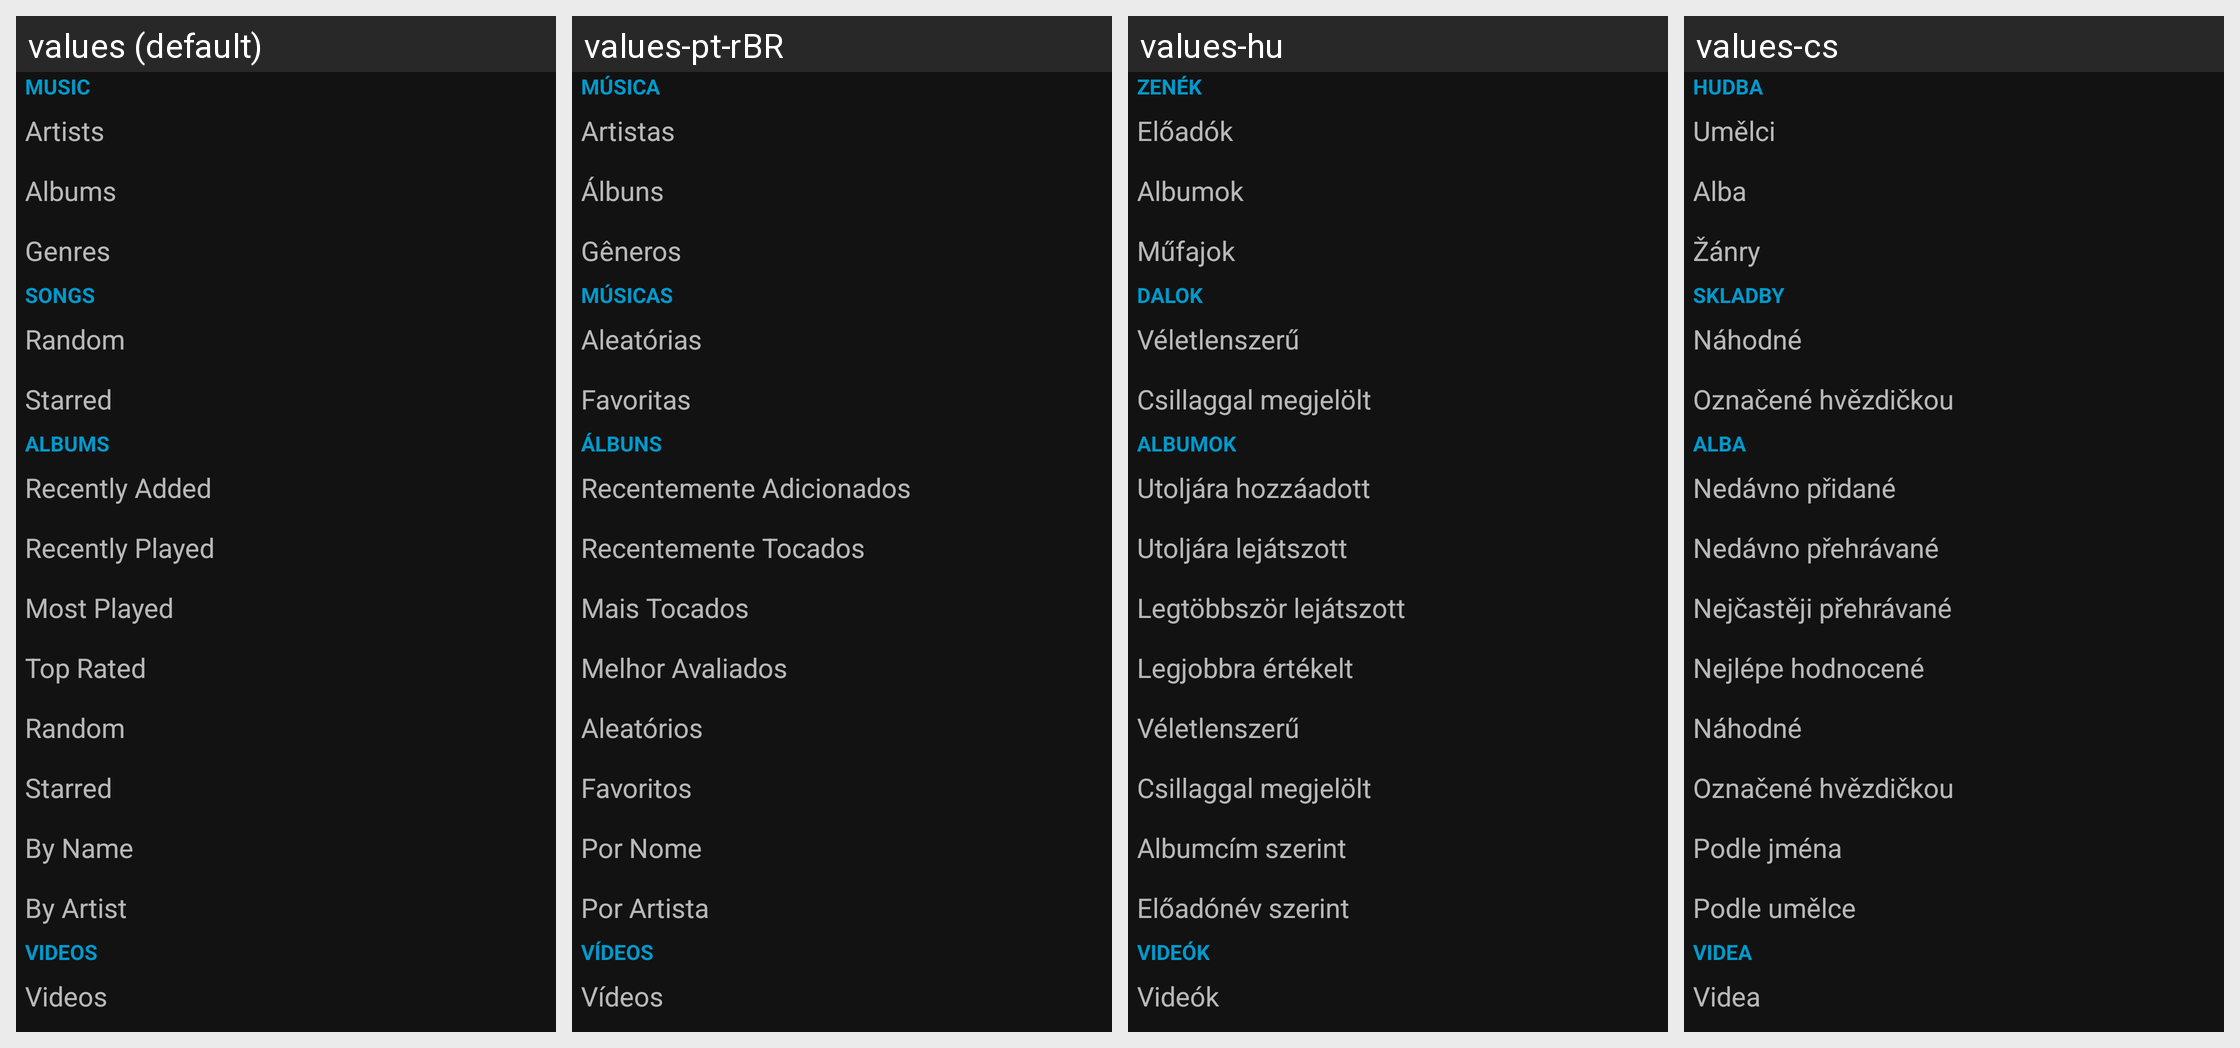

Strings drawn on this Android screen and how each of the app's shown locales translates them:
Android screen res/layout/main.xml rendered under 4 locales, left to right: values (default), values-pt-rBR, values-hu, values-cs. Device: Nexus 5 (rendered at 1080×1920; each locale shown at half size, 540×960, under a caption strip naming it); theme NoActionBar.
Other locales in the repository, not shown: values-de, values-es, values-fr, values-it, values-nl, values-pl, values-pt, values-ru, values-zh-rCN, values-zh-rTW.
Strings drawn on this screen, with the default value and each locale's value (text and hints the layout hard-codes, and strings that could not be matched under every locale, appear in the picture but are not listed):

main.music
  values: Music
  values-pt-rBR: Música
  values-hu: Zenék
  values-cs: Hudba

main.artists_title
  values: Artists
  values-pt-rBR: Artistas
  values-hu: Előadók
  values-cs: Umělci

main.albums_title
  values: Albums
  values-pt-rBR: Álbuns
  values-hu: Albumok
  values-cs: Alba

main.genres_title
  values: Genres
  values-pt-rBR: Gêneros
  values-hu: Műfajok
  values-cs: Žánry

main.songs_title
  values: Songs
  values-pt-rBR: Músicas
  values-hu: Dalok
  values-cs: Skladby

main.songs_random
  values: Random
  values-pt-rBR: Aleatórias
  values-hu: Véletlenszerű
  values-cs: Náhodné

main.songs_starred
  values: Starred
  values-pt-rBR: Favoritas
  values-hu: Csillaggal megjelölt
  values-cs: Označené hvězdičkou

main.albums_newest
  values: Recently Added
  values-pt-rBR: Recentemente Adicionados
  values-hu: Utoljára hozzáadott
  values-cs: Nedávno přidané

main.albums_recent
  values: Recently Played
  values-pt-rBR: Recentemente Tocados
  values-hu: Utoljára lejátszott
  values-cs: Nedávno přehrávané

main.albums_frequent
  values: Most Played
  values-pt-rBR: Mais Tocados
  values-hu: Legtöbbször lejátszott
  values-cs: Nejčastěji přehrávané

main.albums_highest
  values: Top Rated
  values-pt-rBR: Melhor Avaliados
  values-hu: Legjobbra értékelt
  values-cs: Nejlépe hodnocené

main.albums_random
  values: Random
  values-pt-rBR: Aleatórios
  values-hu: Véletlenszerű
  values-cs: Náhodné

main.albums_starred
  values: Starred
  values-pt-rBR: Favoritos
  values-hu: Csillaggal megjelölt
  values-cs: Označené hvězdičkou

main.albums_alphaByName
  values: By Name
  values-pt-rBR: Por Nome
  values-hu: Albumcím szerint
  values-cs: Podle jména

main.albums_alphaByArtist
  values: By Artist
  values-pt-rBR: Por Artista
  values-hu: Előadónév szerint
  values-cs: Podle umělce

main.videos
  values: Videos
  values-pt-rBR: Vídeos
  values-hu: Videók
  values-cs: Videa
